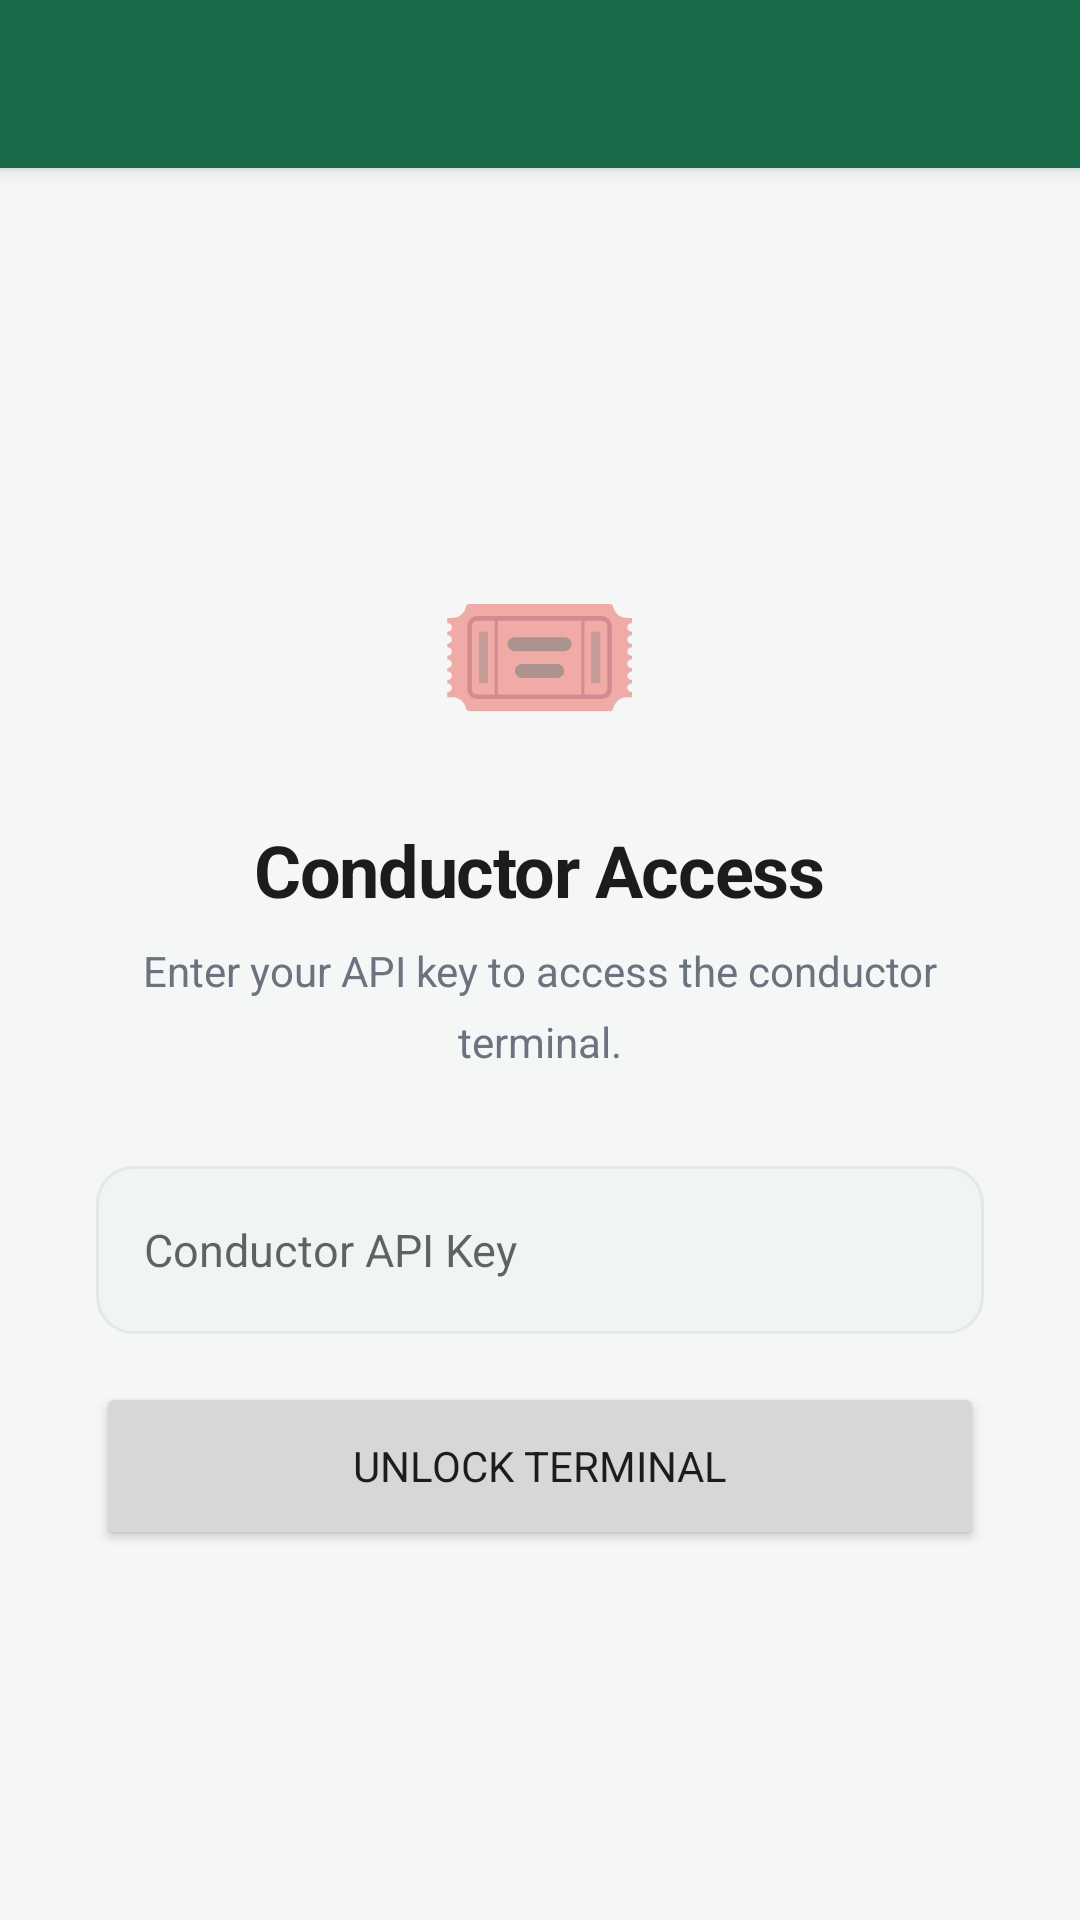

Android layout source for this screen:
<!-- AndroidManifest.xml: application theme Theme.BusCrowd -->
<!-- res/layout/activity_conductor_auth.xml -->
<?xml version="1.0" encoding="utf-8"?>
<LinearLayout xmlns:android="http://schemas.android.com/apk/res/android"
    android:layout_width="match_parent"
    android:layout_height="match_parent"
    android:orientation="vertical"
    android:background="@color/bg_light"
    android:gravity="center">

    <androidx.appcompat.widget.Toolbar
        android:id="@+id/toolbar"
        android:layout_width="match_parent"
        android:layout_height="?attr/actionBarSize"
        android:background="@color/brand_primary"
        style="@style/Widget.BusCrowd.Toolbar"
        android:layout_gravity="top" />

    <LinearLayout
        android:layout_width="match_parent"
        android:layout_height="0dp"
        android:layout_weight="1"
        android:orientation="vertical"
        android:gravity="center"
        android:padding="32dp">

        <TextView
            android:layout_width="wrap_content"
            android:layout_height="wrap_content"
            android:text="🎟️"
            android:textSize="56sp"
            android:layout_marginBottom="20dp" />

        <TextView
            android:layout_width="wrap_content"
            android:layout_height="wrap_content"
            android:text="@string/conductor_auth_title"
            style="@style/TextStyle.BusCrowd.Title"
            android:textSize="24sp" />

        <TextView
            android:layout_width="wrap_content"
            android:layout_height="wrap_content"
            android:text="@string/conductor_auth_subtitle"
            style="@style/TextStyle.BusCrowd.Subtitle"
            android:gravity="center"
            android:layout_marginTop="8dp"
            android:layout_marginBottom="32dp" />

        <EditText
            android:id="@+id/et_conductor_api_key"
            android:layout_width="match_parent"
            android:layout_height="56dp"
            android:background="@drawable/bg_input"
            android:hint="@string/api_key_hint"
            android:textSize="15sp"
            android:paddingStart="16dp"
            android:paddingEnd="16dp"
            android:inputType="textPassword"
            android:singleLine="true" />

        <Button
            android:id="@+id/btn_conductor_unlock"
            android:layout_width="match_parent"
            android:layout_height="56dp"
            android:text="@string/unlock"
            android:layout_marginTop="16dp" />
    </LinearLayout>
</LinearLayout>
<!-- resources referenced by this layout -->
<resources>
  <color name="bg_light">#F5F7F6</color>
  <color name="brand_primary">#1A6B4A</color>
  <!-- drawable bg_input (drawable) -->
  <?xml version="1.0" encoding="utf-8"?>
  <shape xmlns:android="http://schemas.android.com/apk/res/android"
      android:shape="rectangle">
      <solid android:color="#F0F4F3" />
      <corners android:radius="12dp" />
      <stroke android:width="1dp" android:color="@color/border_light" />
  </shape>
  <string name="api_key_hint">Conductor API Key</string>
  <string name="conductor_auth_subtitle">Enter your API key to access the conductor terminal.</string>
  <string name="conductor_auth_title">Conductor Access</string>
  <string name="unlock">Unlock Terminal</string>
  <style name="TextStyle.BusCrowd.Subtitle">
          <item name="android:textSize">14sp</item>
          <item name="android:textColor">@color/text_secondary</item>
          <item name="android:lineSpacingMultiplier">1.4</item>
      </style>
  <style name="TextStyle.BusCrowd.Title">
          <item name="android:textSize">22sp</item>
          <item name="android:textStyle">bold</item>
          <item name="android:textColor">@color/text_primary</item>
          <item name="android:letterSpacing">-0.02</item>
      </style>
  <style name="Widget.BusCrowd.Toolbar" parent="Widget.MaterialComponents.Toolbar.Primary">
          <item name="android:background">@color/brand_primary</item>
          <item name="titleTextColor">@color/text_white</item>
          <item name="subtitleTextColor">#B2DFCF</item>
      </style>
  <style name="Theme.BusCrowd" parent="Theme.MaterialComponents.Light.NoActionBar">
          <item name="colorPrimary">@color/brand_primary</item>
          <item name="colorPrimaryDark">@color/brand_primary_dark</item>
          <item name="colorAccent">@color/brand_primary</item>
          <item name="android:windowBackground">@color/bg_light</item>
          <item name="android:statusBarColor">@color/brand_primary</item>
          <item name="android:navigationBarColor">@color/bg_white</item>
          <item name="android:fontFamily">sans-serif</item>
  
          
          <item name="materialButtonStyle">@style/Widget.BusCrowd.Button</item>
      </style>
  <color name="border_light">#E5E7EB</color>
  <color name="text_secondary">#6B7280</color>
  <color name="text_primary">#1A1D1C</color>
  <color name="text_white">#FFFFFF</color>
  <color name="brand_primary_dark">#124A33</color>
  <color name="bg_white">#FFFFFF</color>
  <style name="Widget.BusCrowd.Button" parent="Widget.MaterialComponents.Button">
          <item name="android:backgroundTint">@color/brand_primary</item>
          <item name="android:textColor">@color/text_white</item>
          <item name="android:textSize">14sp</item>
          <item name="android:textStyle">bold</item>
          <item name="cornerRadius">14dp</item>
          <item name="android:paddingTop">0dp</item>
          <item name="android:paddingBottom">0dp</item>
          <item name="android:paddingStart">12dp</item>
          <item name="android:paddingEnd">12dp</item>
          <item name="android:insetTop">0dp</item>
          <item name="android:insetBottom">0dp</item>
      </style>
</resources>
